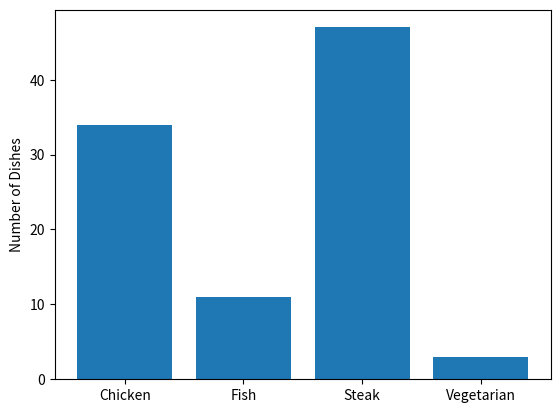

Write the Python code that produced this figure.
import matplotlib
matplotlib.use('Agg')
import matplotlib.pyplot as plt

# graph labels
labels = ['Chicken', 'Fish', 'Steak', 'Vegetarian']

# data
num_dishes = [34, 11, 47, 3]

# get range of elements to plot
x = range(len(num_dishes))

# plot the data
plt.bar(x, num_dishes, align='center')

# label the xticks with the dish name
plt.xticks(x, labels)

# describe the y axis
plt.ylabel('Number of Dishes')

# save the graph
plt.savefig('barchart')
